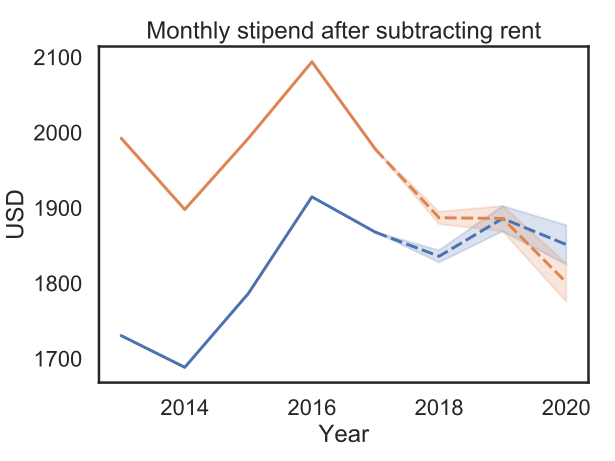

Source data for this figure (header and first rows):
Year, USD, Dollars, Certainty
2013, 1730, Nominal, record
2013, 1992, 2019, record
2014, 1688, Nominal, record
2014, 1898, 2019, record
2015, 1786, Nominal, record
2015, 1992, 2019, record
2016, 1915, Nominal, record
2016, 2094, 2019, record
2017, 1868, Nominal, record
2017, 1978, 2019, record
2017, 1868, Nominal, conservative estimate
2017, 1868, Nominal, conservative estimate
2017, 1868, Nominal, conservative estimate
2017, 1978, 2019, conservative estimate
2017, 1978, 2019, conservative estimate
2017, 1978, 2019, conservative estimate
2018, 1844, Nominal, conservative estimate
2018, 1836, Nominal, conservative estimate
2018, 1828, Nominal, conservative estimate
2018, 1895, 2019, conservative estimate
2018, 1887, 2019, conservative estimate
2018, 1879, 2019, conservative estimate
2019, 1902, Nominal, conservative estimate
2019, 1886, Nominal, conservative estimate
2019, 1869, Nominal, conservative estimate
2019, 1902, 2019, conservative estimate
2019, 1886, 2019, conservative estimate
2019, 1869, 2019, conservative estimate
2020, 1877, Nominal, conservative estimate
2020, 1852, Nominal, conservative estimate
2020, 1825, Nominal, conservative estimate
2020, 1826, 2019, conservative estimate
2020, 1802, 2019, conservative estimate
2020, 1776, 2019, conservative estimate
